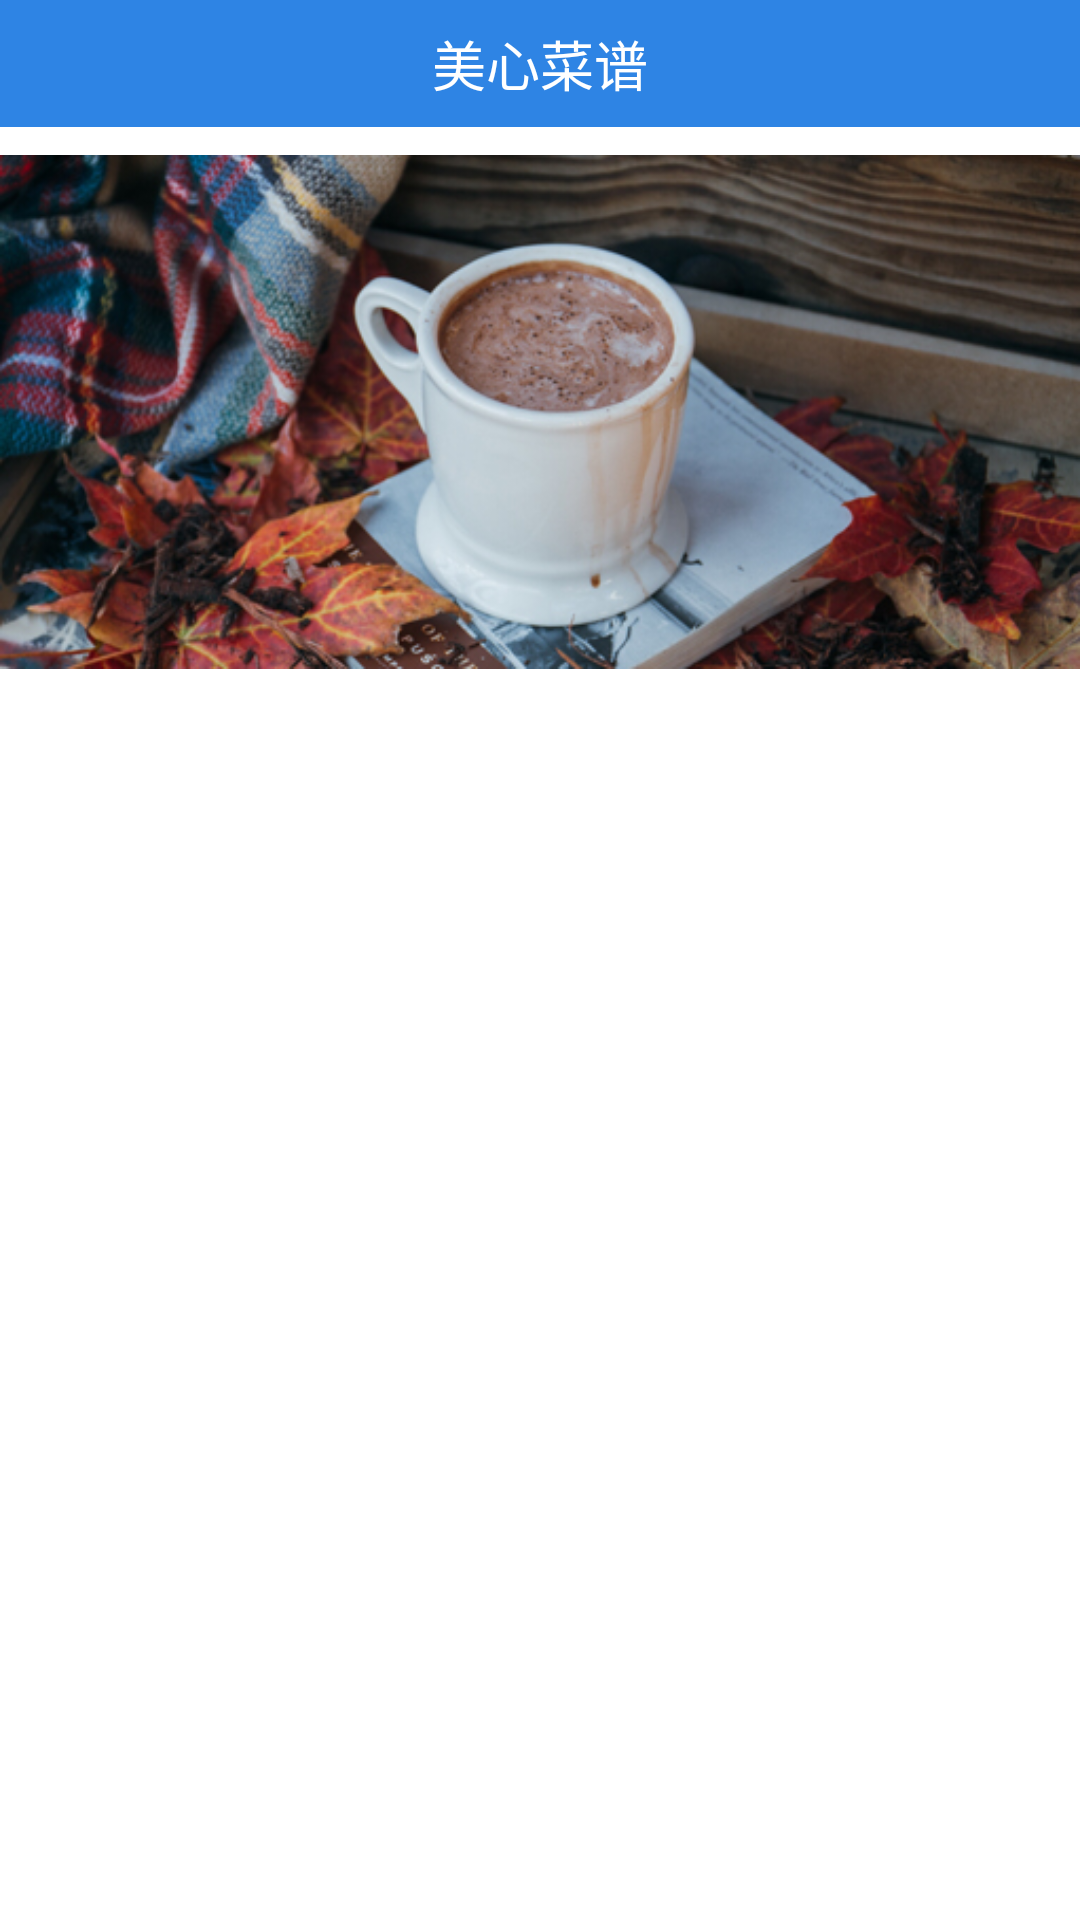

Reconstruct the res/layout file that produces this screen, plus the resources it refers to.
<!-- AndroidManifest.xml: application theme AppTheme -->
<!-- res/layout/activity_home.xml -->
<?xml version="1.0" encoding="utf-8"?>
<LinearLayout xmlns:android="http://schemas.android.com/apk/res/android"
	android:layout_width="match_parent"
	android:layout_height="match_parent"
	android:background="#ffffff"
	android:orientation="vertical">

	<TextView
		style="@style/TitleStyle"
		android:text="美心菜谱" />

	<ImageView
		android:id="@+id/iv_img"
		android:layout_width="match_parent"
		android:layout_height="190dp"
		android:background="@mipmap/image"
		android:src="@drawable/home" />

	<GridView
		android:id="@+id/gv_class"
		android:layout_width="match_parent"
		android:layout_height="match_parent"
		android:numColumns="2"
		android:padding="5dp">

	</GridView>

</LinearLayout>
<!-- resources referenced by this layout -->
<resources>
  <!-- drawable home: png bitmap (drawable, 234298 bytes) -->
  <style name="TitleStyle">
  		<item name="android:layout_width">match_parent</item>
  		<item name="android:layout_height">wrap_content</item>
  		<item name="android:background">#2e84e4</item>
  		<item name="android:padding">8dp</item>
  		<item name="android:textAlignment">center</item>
  		<item name="android:textColor">#ffffff</item>
  		<item name="android:textSize">18sp</item>
  	</style>
  <style name="AppTheme" parent="Theme.AppCompat.Light.DarkActionBar">
  		
  		<item name="colorPrimary">@color/colorPrimary</item>
  		<item name="colorPrimaryDark">@color/colorPrimaryDark</item>
  		<item name="colorAccent">@color/colorAccent</item>
  		<item name="windowNoTitle">true</item>
  	</style>
  <color name="colorPrimary">#6e6e6e</color>
  <color name="colorPrimaryDark">#3085e4</color>
  <color name="colorAccent">#D81B60</color>
</resources>
